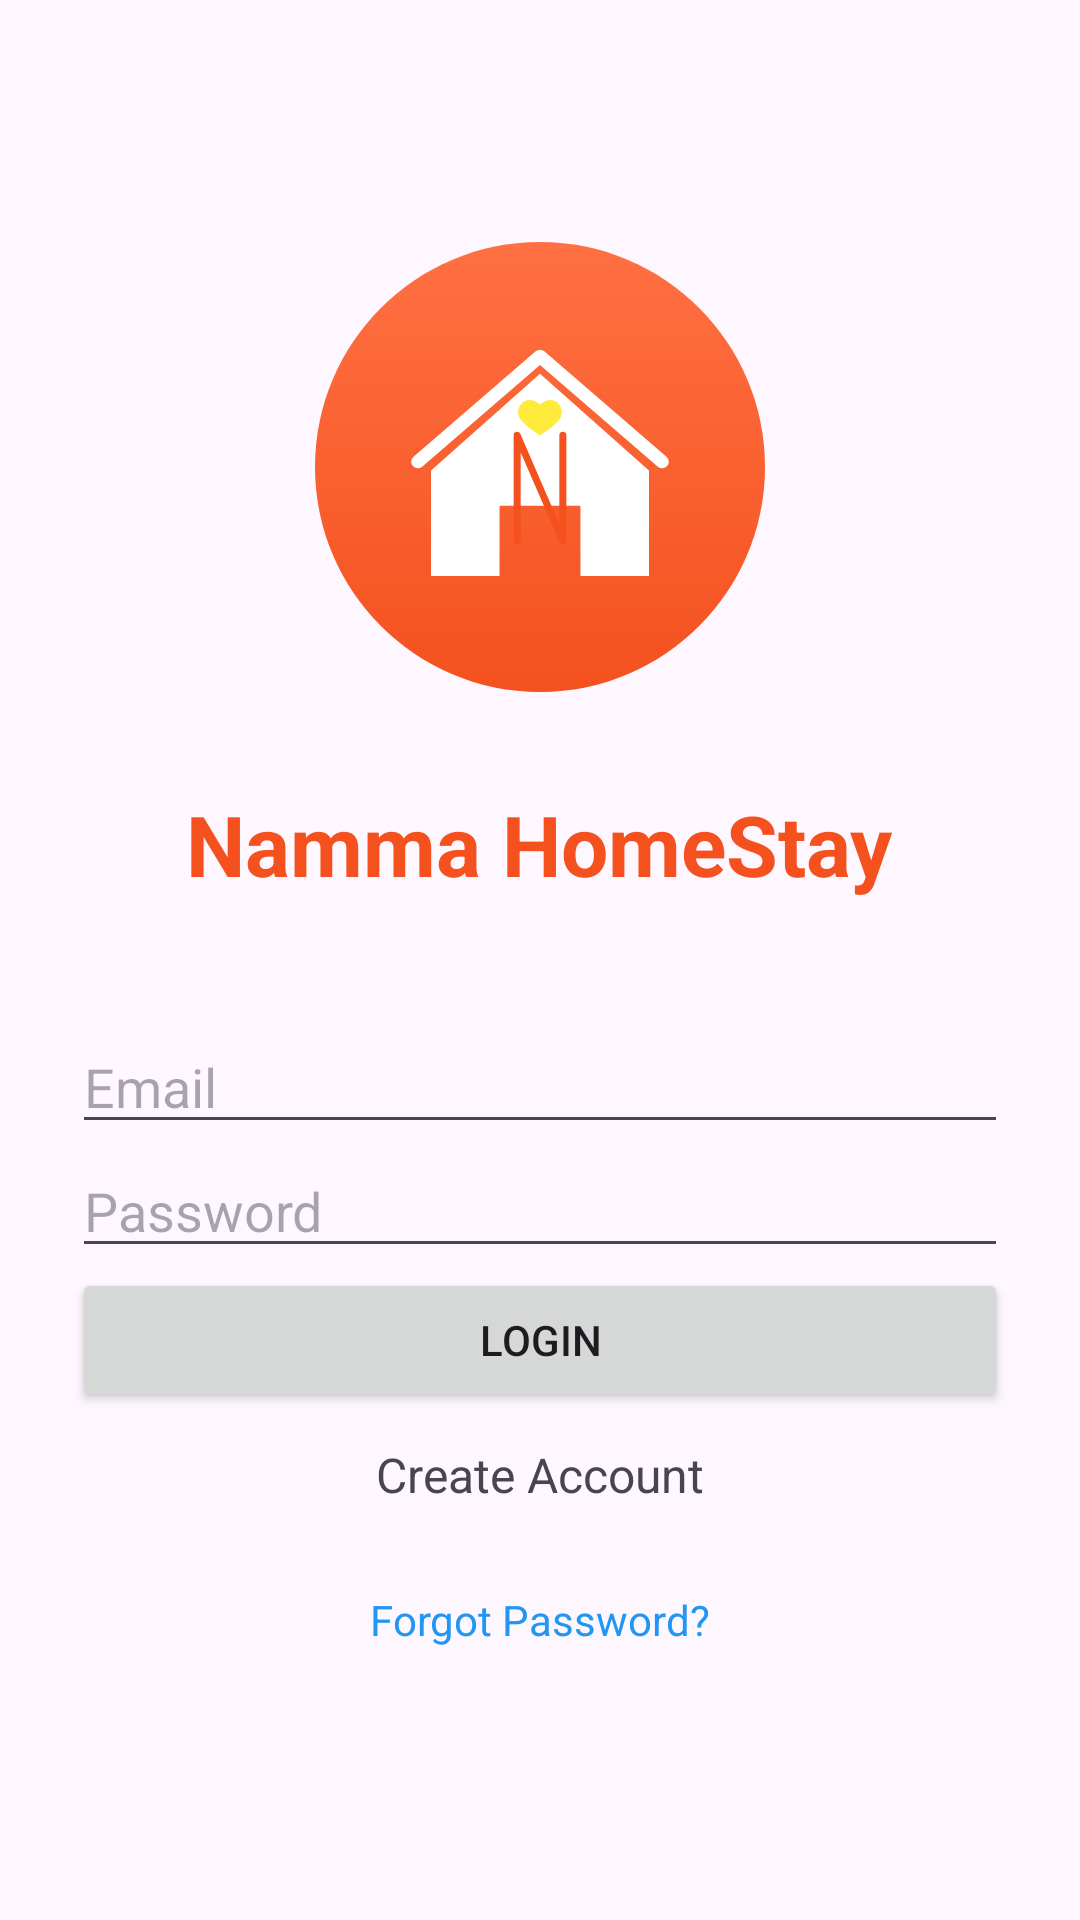

This screen was rendered from an Android layout file. Write that file and the resources it references.
<!-- AndroidManifest.xml: application theme Theme.Namma_HomeStay -->
<!-- res/layout/activity_login.xml -->
<?xml version="1.0" encoding="utf-8"?>
<LinearLayout
    xmlns:android="http://schemas.android.com/apk/res/android"
    android:orientation="vertical"
    android:padding="24dp"
    android:gravity="center"
    android:layout_width="match_parent"
    android:layout_height="match_parent">

    <ImageView
        android:layout_width="150dp"
        android:layout_height="150dp"
        android:src="@drawable/ic_app_logo"
        android:layout_marginBottom="32dp"
        android:contentDescription="App Logo" />

    <TextView
        android:layout_width="wrap_content"
        android:layout_height="wrap_content"
        android:text="Namma HomeStay"
        android:textSize="28sp"
        android:textStyle="bold"
        android:textColor="#F4511E"
        android:layout_marginBottom="40dp"/>

    <EditText
        android:id="@+id/emailEt"
        android:hint="Email"
        android:layout_width="match_parent"
        android:layout_height="wrap_content"
        android:inputType="textEmailAddress"/>

    <EditText
        android:id="@+id/passwordEt"
        android:hint="Password"
        android:inputType="textPassword"
        android:layout_width="match_parent"
        android:layout_height="wrap_content"/>

    <Button
        android:id="@+id/loginBtn"
        android:text="Login"
        android:layout_width="match_parent"
        android:layout_height="wrap_content"/>

    <ImageButton
        android:id="@+id/fingerprintLoginBtn"
        android:layout_width="60dp"
        android:layout_height="60dp"
        android:src="@android:drawable/ic_lock_idle_lock"
        android:background="?attr/selectableItemBackgroundBorderless"
        android:layout_marginTop="16dp"
        android:contentDescription="Fingerprint Login"
        android:visibility="gone" />

    <TextView
        android:id="@+id/signupText"
        android:text="Create Account"
        android:textSize="16sp"
        android:padding="10dp"
        android:layout_width="wrap_content"
        android:layout_height="wrap_content"/>

    <TextView
        android:id="@+id/forgotPasswordTv"
        android:layout_width="wrap_content"
        android:layout_height="wrap_content"
        android:text="Forgot Password?"
        android:textColor="#2196F3"
        android:textSize="14sp"
        android:padding="10dp"
        android:layout_marginTop="8dp"/>

</LinearLayout>
<!-- resources referenced by this layout -->
<resources>
  <!-- drawable ic_app_logo (drawable) -->
  <vector xmlns:android="http://schemas.android.com/apk/res/android"
      xmlns:aapt="http://schemas.android.com/aapt"
      android:width="512dp"
      android:height="512dp"
      android:viewportWidth="512"
      android:viewportHeight="512">
  
      
      <path
          android:pathData="M256,512C397.385,512 512,397.385 512,256C512,114.615 397.385,0 256,0C114.615,0 0,114.615 0,256C0,397.385 114.615,512 256,512Z">
          <aapt:attr name="android:fillColor">
              <gradient
                  android:startX="256"
                  android:startY="0"
                  android:endX="256"
                  android:endY="512"
                  android:type="linear">
                  <item android:offset="0" android:color="#FF7043"/>
                  <item android:offset="1" android:color="#F4511E"/>
              </gradient>
          </aapt:attr>
      </path>
  
      
      <path
          android:pathData="M380,260 L256,150 L132,260 L132,380 L210,380 L210,300 L302,300 L302,380 L380,380 Z"
          android:fillColor="#FFFFFF"/>
  
      
      <path
          android:pathData="M395,250 L256,130 L117,250"
          android:strokeColor="#FFFFFF"
          android:strokeWidth="15"
          android:strokeLineCap="round"
          android:strokeLineJoin="round"/>
  
      
      <path
          android:pathData="M230,340 L230,220 L282,340 L282,220"
          android:strokeColor="#F4511E"
          android:strokeWidth="8"
          android:strokeLineCap="round"
          android:strokeLineJoin="round"/>
  
      
      <path
          android:pathData="M256,185c-10,-10 -25,-5 -25,10c0,10 25,25 25,25s25,-15 25,-25c0,-15 -15,-20 -25,-10"
          android:fillColor="#FFEB3B"/>
  
  </vector>
  <style name="Theme.Namma_HomeStay" parent="Theme.Material3.Light.NoActionBar">
          <item name="colorPrimary">#FF5722</item>
          <item name="colorSecondary">#2196F3</item>
          <item name="android:navigationBarColor">#FFFFFF</item>
      </style>
</resources>
